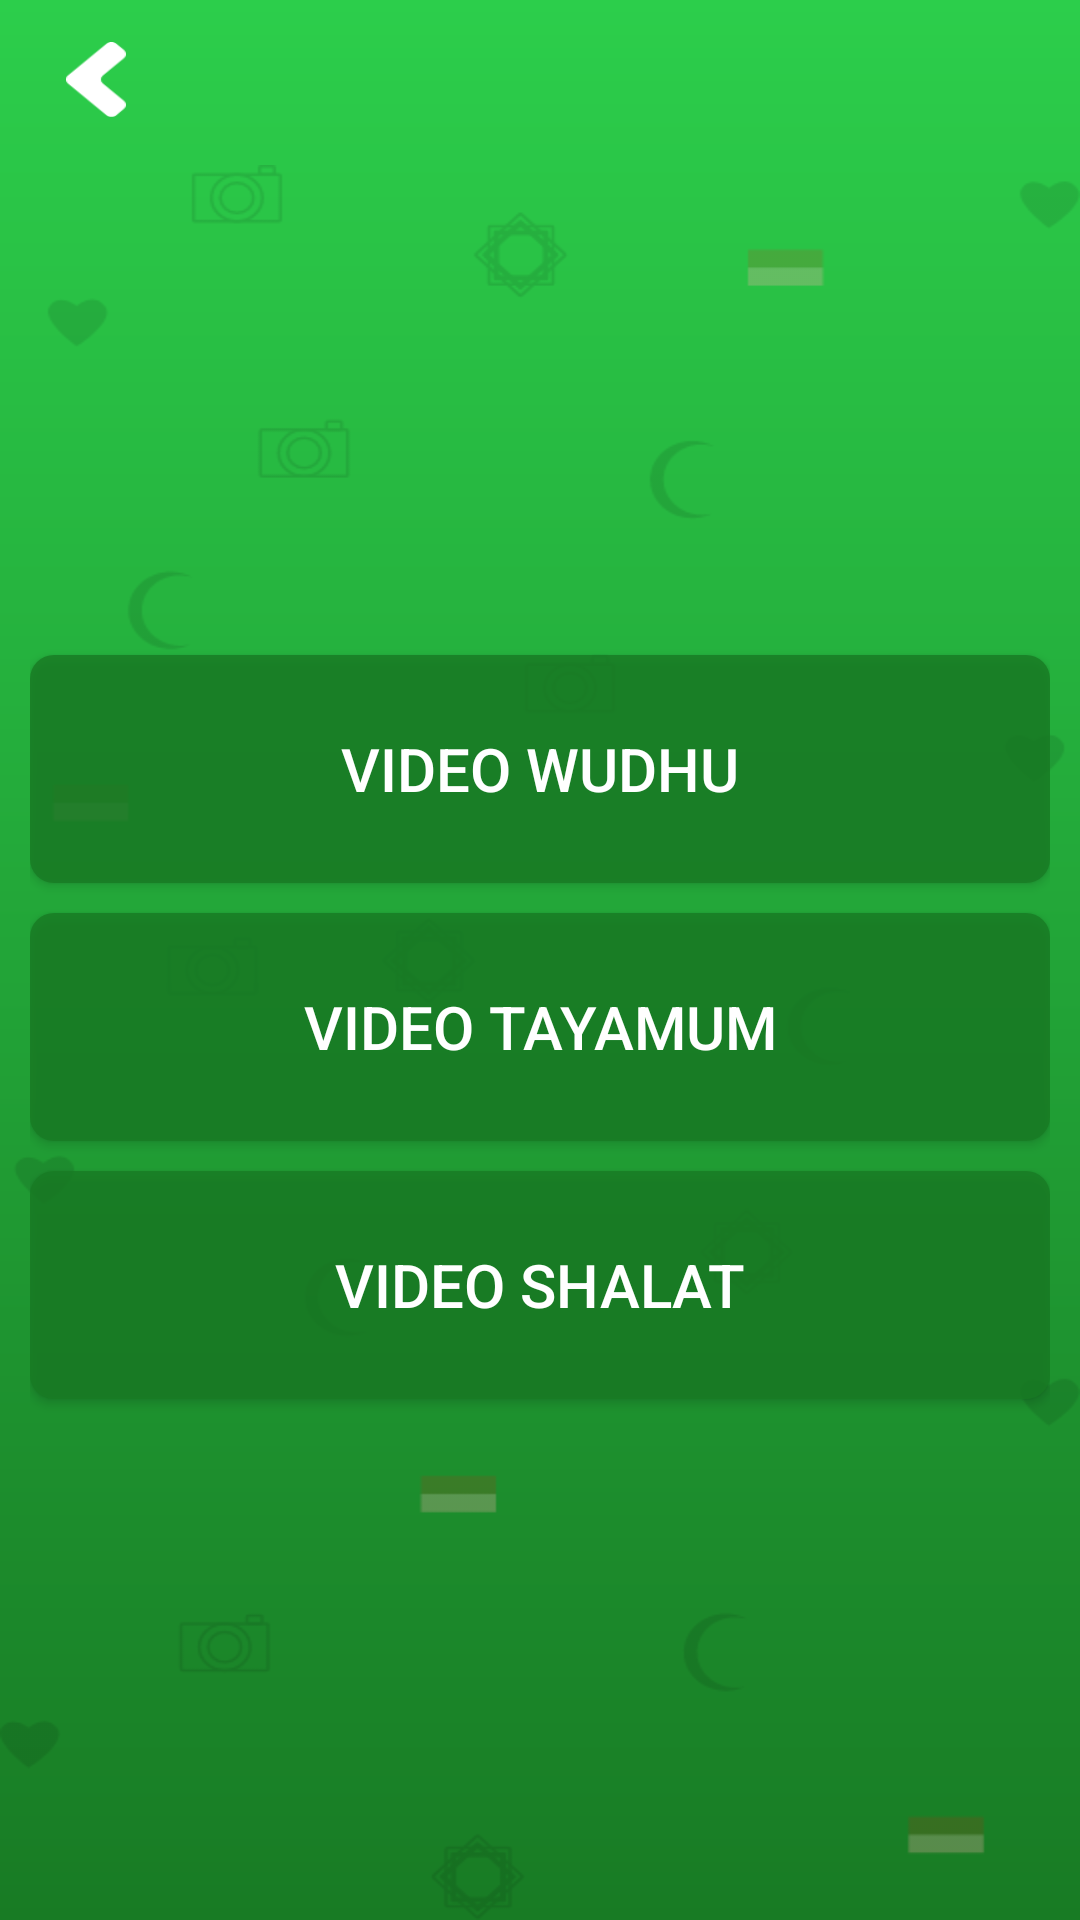

The Android layout XML behind this screen, and the referenced resources:
<!-- AndroidManifest.xml: application theme AppTheme -->
<!-- res/layout/activity_video.xml -->
<?xml version="1.0" encoding="utf-8"?>
<LinearLayout xmlns:android="http://schemas.android.com/apk/res/android"
    xmlns:app="http://schemas.android.com/apk/res-auto"
    xmlns:tools="http://schemas.android.com/tools"
    android:layout_width="match_parent"
    android:layout_height="match_parent"
    android:background="@drawable/bg_splashscreen"
    android:orientation="vertical"
    tools:context=".view.video.VideoActivity">

    <LinearLayout
        android:layout_width="50dp"
        android:layout_height="wrap_content"
        android:layout_marginStart="16dp"
        android:layout_marginTop="8dp"
        android:layout_marginBottom="10dp"
        android:padding="6dp">

        <Button
            android:layout_width="20dp"
            android:layout_height="25dp"
            android:background="@drawable/btn_back"
            android:onClick="btn_BackVideo" />

    </LinearLayout>

    <LinearLayout
        android:layout_width="match_parent"
        android:layout_height="wrap_content"
        android:orientation="vertical">

        <LinearLayout
            android:layout_width="wrap_content"
            android:layout_height="wrap_content"
            android:background="@drawable/splash_bg"
            android:gravity="center"
            android:orientation="vertical"
            android:padding="10dp">

            <Button
                android:id="@+id/videoWudhu_Id"
                android:layout_width="match_parent"
                android:layout_height="76dp"
                android:layout_marginBottom="10dp"
                android:background="@drawable/bt_btn"
                android:textColor="@color/whitePrimary"
                android:textSize="20sp"
                android:text="@string/video_wudhu"/>

            <Button
                android:id="@+id/videoTayamum_Id"
                android:layout_width="match_parent"
                android:layout_height="76dp"
                android:layout_marginBottom="10dp"
                android:background="@drawable/bt_btn"
                android:text="@string/video_tayamum"
                android:textColor="@color/whitePrimary"
                android:textSize="20sp" />

            <Button
                android:id="@+id/videoShalat_Id"
                android:layout_width="match_parent"
                android:layout_height="76dp"
                android:layout_marginBottom="10dp"
                android:background="@drawable/bt_btn"
                android:text="@string/video_shalat"
                android:textColor="@color/whitePrimary"
                android:textSize="20sp" />
        </LinearLayout>

    </LinearLayout>

</LinearLayout>
<!-- resources referenced by this layout -->
<resources>
  <color name="whitePrimary">#FFF</color>
  <!-- drawable bg_splashscreen (drawable) -->
  <?xml version="1.0" encoding="utf-8"?>
  <shape xmlns:android="http://schemas.android.com/apk/res/android">
  
      <gradient android:startColor="#187B24"
          android:endColor="#2CCE4B"
          android:angle="90"
          android:type="linear"/>
  </shape>
  <!-- drawable bt_btn (drawable) -->
  <?xml version="1.0" encoding="utf-8"?>
  <shape xmlns:android="http://schemas.android.com/apk/res/android">
  
      <corners android:radius="8dp"/>
  
      <solid android:color="@color/greenBtn" />
  
      
  </shape>
  <!-- drawable btn_back: png bitmap (drawable, 806 bytes) -->
  <!-- drawable splash_bg: png bitmap (drawable, 28669 bytes) -->
  <string name="video_shalat">Video Shalat</string>
  <string name="video_tayamum">Video Tayamum</string>
  <string name="video_wudhu">Video Wudhu</string>
  <style name="AppTheme" parent="Theme.AppCompat.Light.NoActionBar">
          
          <item name="colorPrimary">@color/colorPrimary</item>
          <item name="colorPrimaryDark">@color/colorPrimaryDark</item>
          <item name="colorAccent">@color/colorAccent</item>
          <item name="android:windowDisablePreview">true</item>
          <item name="android:windowContentOverlay">@null</item>
      </style>
  <color name="greenBtn">#CC187B24</color>
  <color name="colorPrimary">#2CCE4B</color>
  <color name="colorPrimaryDark">#2CCE4B</color>
  <color name="colorAccent">#D81B60</color>
</resources>
